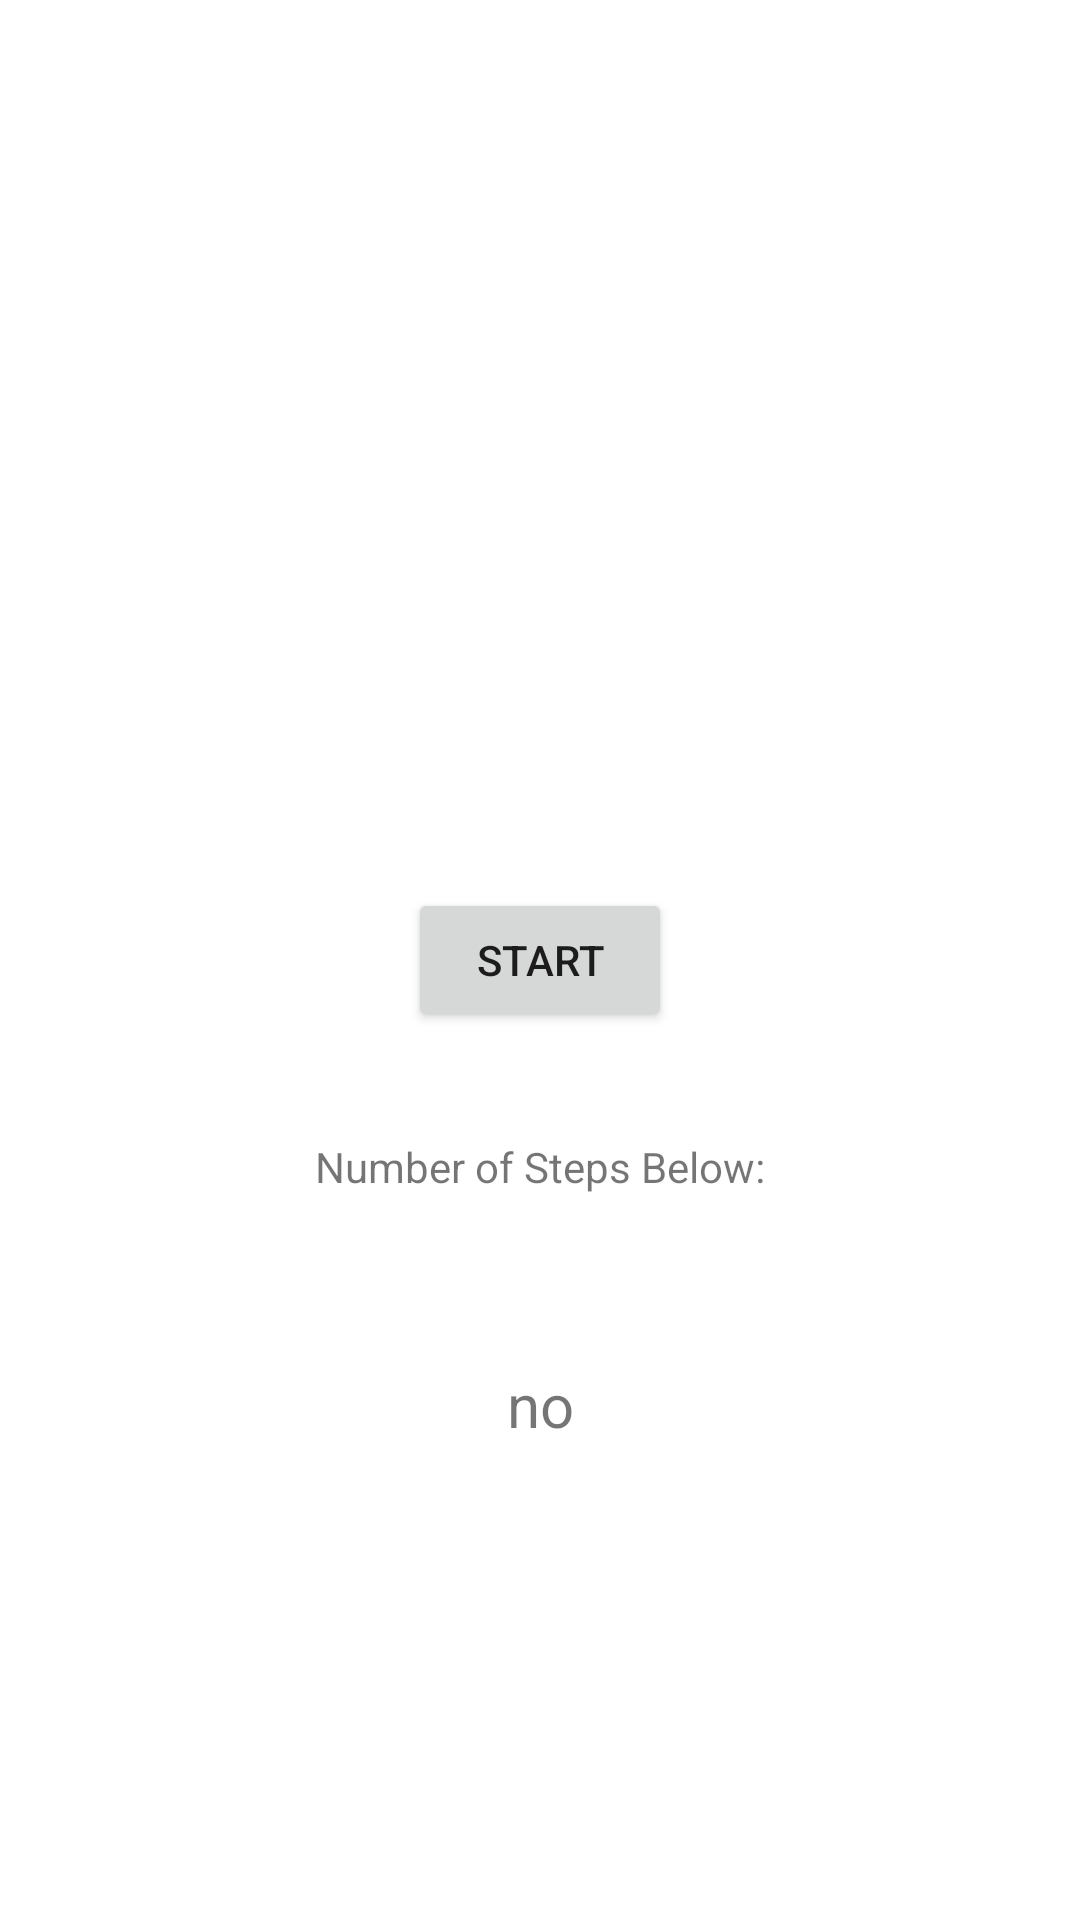

Layout XML and referenced resources for this Android screen:
<!-- AndroidManifest.xml: application theme Theme.BackgroundProcess_Runner -->
<!-- res/layout/p4activity.xml -->
<?xml version="1.0" encoding="utf-8"?>
<androidx.constraintlayout.widget.ConstraintLayout xmlns:android="http://schemas.android.com/apk/res/android"
    xmlns:tools="http://schemas.android.com/tools"
    android:layout_width="match_parent"
    android:layout_height="match_parent"
    xmlns:app="http://schemas.android.com/apk/res-auto">
    <Button
        android:id="@+id/button7"
        android:layout_width="wrap_content"
        android:layout_height="wrap_content"
        android:text="Start"
        app:layout_constraintBottom_toBottomOf="parent"
        app:layout_constraintTop_toTopOf="parent"
        app:layout_constraintStart_toStartOf="parent"
        app:layout_constraintEnd_toEndOf="parent"/>

    <TextView
        android:id="@+id/setextView"
        android:layout_width="wrap_content"
        android:layout_height="wrap_content"
        android:text="no"
        android:textSize="20dp"
        app:layout_constraintStart_toStartOf="parent"
        app:layout_constraintEnd_toEndOf="parent"
        app:layout_constraintTop_toTopOf="@id/button7"
        app:layout_constraintBottom_toBottomOf="parent"/>
    <TextView
        android:id="@id/text"
        android:layout_width="wrap_content"
        android:layout_height="wrap_content"
        android:text="Number of Steps Below:"
        app:layout_constraintTop_toTopOf="@id/button7"
        app:layout_constraintBottom_toBottomOf="@id/setextView"
        app:layout_constraintStart_toStartOf="parent"
        app:layout_constraintEnd_toEndOf="parent"/>

</androidx.constraintlayout.widget.ConstraintLayout>
<!-- resources referenced by this layout -->
<resources>
  <style name="Theme.BackgroundProcess_Runner" parent="Theme.MaterialComponents.DayNight.DarkActionBar">
          
          <item name="colorPrimary">@color/purple_500</item>
          <item name="colorPrimaryVariant">@color/purple_700</item>
          <item name="colorOnPrimary">@color/white</item>
          
          <item name="colorSecondary">@color/teal_200</item>
          <item name="colorSecondaryVariant">@color/teal_700</item>
          <item name="colorOnSecondary">@color/black</item>
          
          <item name="android:statusBarColor">?attr/colorPrimaryVariant</item>
          
      </style>
  <!-- not gathered from this repository: default colours our renderer supplied (Android Studio template values) -->
  <color name="purple_500">#FF6200EE</color>
  <color name="purple_700">#FF3700B3</color>
  <color name="teal_200">#FF03DAC5</color>
  <color name="teal_700">#FF018786</color>
  <color name="black">#FF000000</color>
  <color name="white">#FFFFFFFF</color>
</resources>
